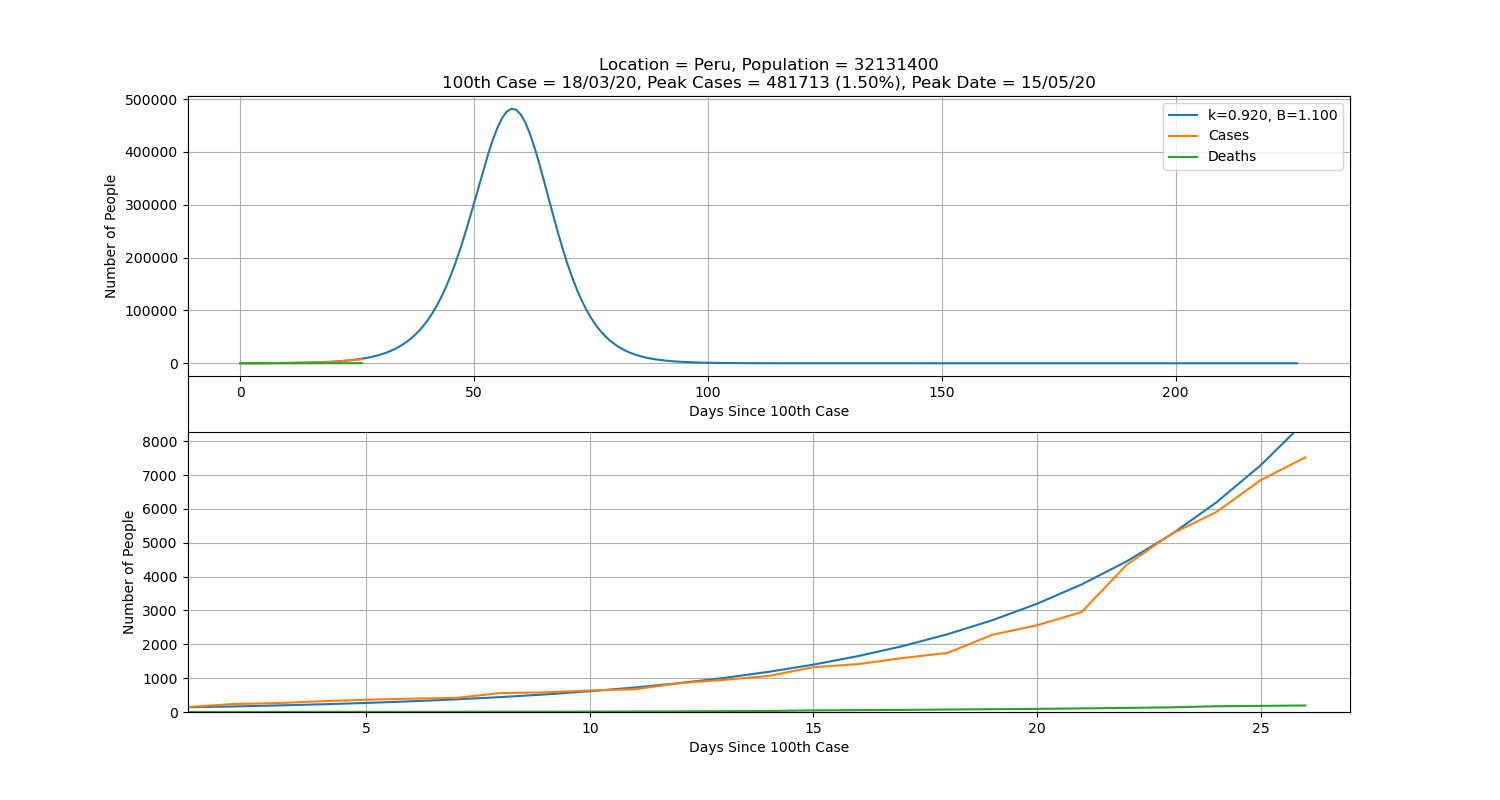

Source data for this figure (header and first rows):
, date, location, new_cases, new_deaths, total_cases, total_deaths, population, total_cases%, total_deaths%, death_rate%, day_diff, days_since_first, infected_model, susceptible_model, r_squared
7421, 2020-03-18, Peru, 31, 0, 117, 0, 32131400, 0.0003641, 0.0, 0.0, 0.0, 0.0, 117.0, 32131400, 0.0
7422, 2020-03-19, Peru, 28, 0, 145, 0, 32131400, 0.0004513, 0.0, 0.0, 1.0, 1.0, 139.0, 32131272, 36.0
7423, 2020-03-20, Peru, 89, 2, 234, 2, 32131400, 0.0007283, 6.224440889597092e-06, 0.8547, 1.0, 2.0, 163.0, 32131120, 5041
7424, 2020-03-21, Peru, 29, 1, 263, 3, 32131400, 0.0008185, 9.336661334395638e-06, 1.141, 1.0, 3.0, 193.0, 32130941, 4900
7425, 2020-03-22, Peru, 55, 2, 318, 5, 32131400, 0.0009897, 1.556110222399273e-05, 1.572, 1.0, 4.0, 227.0, 32130729, 8281
7426, 2020-03-23, Peru, 45, 0, 363, 5, 32131400, 0.00113, 1.556110222399273e-05, 1.377, 1.0, 5.0, 268.0, 32130480, 9025
7427, 2020-03-24, Peru, 32, 0, 395, 5, 32131400, 0.001229, 1.556110222399273e-05, 1.266, 1.0, 6.0, 316.0, 32130185, 6241
7428, 2020-03-25, Peru, 21, 2, 416, 7, 32131400, 0.001295, 2.1785543113589823e-05, 1.683, 1.0, 7.0, 373.0, 32129838, 1849
7429, 2020-03-26, Peru, 142, 1, 558, 8, 32131400, 0.001737, 2.4897763558388367e-05, 1.434, 1.0, 8.0, 440.0, 32129428, 13924
7430, 2020-03-27, Peru, 22, 1, 580, 9, 32131400, 0.001805, 2.8009984003186915e-05, 1.552, 1.0, 9.0, 519.0, 32128944, 3721
7431, 2020-03-28, Peru, 55, 2, 635, 11, 32131400, 0.001976, 3.4234424892784007e-05, 1.732, 1.0, 10.0, 613.0, 32128374, 484.0
7432, 2020-03-29, Peru, 36, 5, 671, 16, 32131400, 0.002088, 4.9795527116776734e-05, 2.385, 1.0, 11.0, 723.0, 32127700, 2704
7433, 2020-03-30, Peru, 181, 2, 852, 18, 32131400, 0.002652, 5.601996800637383e-05, 2.113, 1.0, 12.0, 853.0, 32126906, 1.0
7434, 2020-03-31, Peru, 98, 6, 950, 24, 32131400, 0.002957, 7.46932906751651e-05, 2.526, 1.0, 13.0, 1006, 32125969, 3136
7435, 2020-04-01, Peru, 115, 6, 1065, 30, 32131400, 0.003315, 9.336661334395638e-05, 2.817, 1.0, 14.0, 1187, 32124863, 14884
7436, 2020-04-02, Peru, 258, 17, 1323, 47, 32131400, 0.004117, 0.0001463, 3.553, 1.0, 15.0, 1400, 32123558, 5929
7437, 2020-04-03, Peru, 91, 8, 1414, 55, 32131400, 0.004401, 0.0001712, 3.89, 1.0, 16.0, 1652, 32122019, 56644
7438, 2020-04-04, Peru, 181, 6, 1595, 61, 32131400, 0.004964, 0.0001898, 3.824, 1.0, 17.0, 1948, 32120203, 124609
7439, 2020-04-05, Peru, 151, 12, 1746, 73, 32131400, 0.005434, 0.0002272, 4.181, 1.0, 18.0, 2298, 32118061, 304704
7440, 2020-04-06, Peru, 535, 10, 2281, 83, 32131400, 0.007099, 0.0002583, 3.639, 1.0, 19.0, 2711, 32115535, 184900
7441, 2020-04-07, Peru, 280, 9, 2561, 92, 32131400, 0.00797, 0.0002863, 3.592, 1.0, 20.0, 3197, 32112555, 404496
7442, 2020-04-08, Peru, 393, 15, 2954, 107, 32131400, 0.009193, 0.000333, 3.622, 1.0, 21.0, 3770, 32109041, 665856
7443, 2020-04-09, Peru, 1388, 14, 4342, 121, 32131400, 0.01351, 0.0003766, 2.787, 1.0, 22.0, 4446, 32104897, 10816
7444, 2020-04-10, Peru, 914, 17, 5256, 138, 32131400, 0.01636, 0.0004295, 2.626, 1.0, 23.0, 5242, 32100011, 196.0
7445, 2020-04-11, Peru, 641, 31, 5897, 169, 32131400, 0.01835, 0.000526, 2.866, 1.0, 24.0, 6180, 32094250, 80089
7446, 2020-04-12, Peru, 951, 12, 6848, 181, 32131400, 0.02131, 0.0005633, 2.643, 1.0, 25.0, 7285, 32087461, 190969
7447, 2020-04-13, Peru, 671, 12, 7519, 193, 32131400, 0.0234, 0.0006007, 2.567, 1.0, 26.0, 8585, 32079459, 1136356
